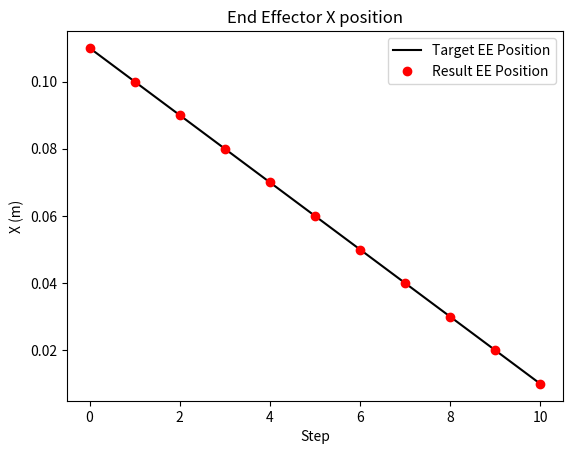
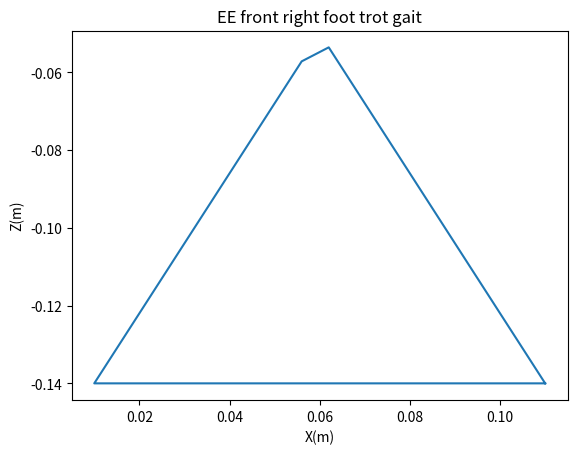

Write the Python code that produced these figures, in order.
import numpy as np
import scipy
np.set_printoptions(precision=3, suppress=True)
from matplotlib import pyplot as plt

def rotation_x(angle):
    return np.array([
        [1, 0, 0, 0],
        [0, np.cos(angle), -np.sin(angle), 0],
        [0, np.sin(angle), np.cos(angle), 0],
        [0, 0, 0, 1]
    ])

def rotation_y(angle):
    return np.array([
        [np.cos(angle), 0, np.sin(angle), 0],
        [0, 1, 0, 0],
        [-np.sin(angle), 0, np.cos(angle), 0],
        [0, 0, 0, 1]
    ])

def rotation_z(angle):
    return np.array([
        [np.cos(angle), -np.sin(angle), 0, 0],
        [np.sin(angle), np.cos(angle), 0, 0],
        [0, 0, 1, 0],
        [0, 0, 0, 1]
    ])

def translation(x, y, z):
    return np.array([
        [1, 0, 0, x],
        [0, 1, 0, y],
        [0, 0, 1, z],
        [0, 0, 0, 1]
    ])

class InverseKinematics():

    def __init__(self):
        self.joint_positions = None
        self.joint_velocities = None
        self.target_joint_positions = None
        self.counter = 0

        # Trotting gate positions
        # Triangle: base centered at [0,0,-0.14], width=0.10m (X: -0.05 to +0.05), height=0.09m (Z: -0.14 to -0.05)
        touch_down_position  = np.array([ 0.05,    0, -0.14])  # front of stance
        stand_position_1     = np.array([ 0.0167,  0, -0.14])  # 1/3 across base
        stand_position_2     = np.array([-0.0167,  0, -0.14])  # 2/3 across base
        stand_position_3     = np.array([-0.05,    0, -0.14])  # back of stance / liftoff point
        liftoff_position     = np.array([-0.05,    0, -0.14])  # foot lifts off ground
        mid_swing_position   = np.array([ 0.0,     0, -0.05])  # apex of swing triangle

        ## trotting
        # RF + LB (diagonal A): start at touch_down (phase 0)
        # LF + RB (diagonal B): start at stand_position_3 (opposing phase)
        rf_ee_offset = np.array([0.06, -0.09, 0])
        rf_ee_triangle_positions = np.array([
            touch_down_position,
            stand_position_1,
            stand_position_2,
            stand_position_3,
            liftoff_position,
            mid_swing_position,
        ]) + rf_ee_offset

        lf_ee_offset = np.array([0.06, 0.09, 0])
        lf_ee_triangle_positions = np.array([
            stand_position_3,
            liftoff_position,
            mid_swing_position,
            touch_down_position,
            stand_position_1,
            stand_position_2,
        ]) + lf_ee_offset

        rb_ee_offset = np.array([-0.11, -0.09, 0])
        rb_ee_triangle_positions = np.array([
            stand_position_3,
            liftoff_position,
            mid_swing_position,
            touch_down_position,
            stand_position_1,
            stand_position_2,
        ]) + rb_ee_offset

        lb_ee_offset = np.array([-0.11, 0.09, 0])
        lb_ee_triangle_positions = np.array([
            touch_down_position,
            stand_position_1,
            stand_position_2,
            stand_position_3,
            liftoff_position,
            mid_swing_position,
        ]) + lb_ee_offset


        self.ee_triangle_positions = [rf_ee_triangle_positions, lf_ee_triangle_positions, rb_ee_triangle_positions, lb_ee_triangle_positions]
        self.fk_functions = [self.fr_leg_fk, self.fl_leg_fk, self.br_leg_fk, self.bl_leg_fk]

        self.target_joint_positions_cache, self.target_ee_cache = self.cache_target_joint_positions()
        print(f'shape of target_joint_positions_cache: {self.target_joint_positions_cache.shape}')
        print(f'shape of target_ee_cache: {self.target_ee_cache.shape}')


    def fr_leg_fk(self, theta):
        T_RF_0_1 = translation(0.07500, -0.08350, 0) @ rotation_x(1.57080) @ rotation_z(theta[0])
        T_RF_1_2 = rotation_y(-1.57080) @ rotation_z(theta[1])
        T_RF_2_3 = translation(0, -0.04940, 0.06850) @ rotation_y(1.57080) @ rotation_z(theta[2])
        T_RF_3_ee = translation(0.06231, -0.06216, 0.01800)
        T_RF_0_ee = T_RF_0_1 @ T_RF_1_2 @ T_RF_2_3 @ T_RF_3_ee
        return T_RF_0_ee[:3, 3]

    def fl_leg_fk(self, theta):
        T_LF_0_1 = translation(0.07500, 0.08350, 0) @ rotation_x(1.57080) @ rotation_z(-theta[0])
        T_LF_1_2 = rotation_y(-1.57080) @ rotation_z(theta[1])
        T_LF_2_3 = translation(0, -0.04940, 0.06850) @ rotation_y(1.57080) @ rotation_z(-theta[2])
        T_LF_3_ee = translation(0.06231, -0.06216, -0.01800)
        T_LF_0_ee = T_LF_0_1 @ T_LF_1_2 @ T_LF_2_3 @ T_LF_3_ee
        return T_LF_0_ee[:3, 3]

    def br_leg_fk(self, theta):
        T_RB_0_1 = translation(-0.07500, -0.07250, 0) @ rotation_x(1.57080) @ rotation_z(theta[0])
        T_RB_1_2 = rotation_y(-1.57080) @ rotation_z(theta[1])
        T_RB_2_3 = translation(0, -0.04940, 0.06850) @ rotation_y(1.57080) @ rotation_z(theta[2])
        T_RB_3_ee = translation(0.06231, -0.06216, 0.01800)
        T_RB_0_ee = T_RB_0_1 @ T_RB_1_2 @ T_RB_2_3 @ T_RB_3_ee
        return T_RB_0_ee[:3, 3]

    def bl_leg_fk(self, theta):
        T_LB_0_1 = translation(-0.07500, 0.07250, 0) @ rotation_x(1.57080) @ rotation_z(-theta[0])
        T_LB_1_2 = rotation_y(-1.57080) @ rotation_z(theta[1])
        T_LB_2_3 = translation(0, -0.04940, 0.06850) @ rotation_y(1.57080) @ rotation_z(-theta[2])
        T_LB_3_ee = translation(0.06231, -0.06216, -0.01800)
        T_LB_0_ee = T_LB_0_1 @ T_LB_1_2 @ T_LB_2_3 @ T_LB_3_ee
        return T_LB_0_ee[:3, 3]

    def forward_kinematics(self, theta):
        return np.concatenate([self.fk_functions[i](theta[3*i: 3*i+3]) for i in range(4)])
        
    def get_error_leg(self, theta, desired_position):
        current_position = self.leg_forward_kinematics(theta)
        return np.linalg.norm(desired_position - current_position)

    def inverse_kinematics_single_leg(self, target_ee, leg_index, initial_guess=[0, 0, 0]):
        self.leg_forward_kinematics = self.fk_functions[leg_index]
        result = scipy.optimize.minimize(
            fun=self.get_error_leg,
            x0=initial_guess,
            args=(target_ee,)
        )
        return result.x

    def interpolate_triangle(self, t, leg_index):
        waypoints = self.ee_triangle_positions[leg_index]
        n = len(waypoints)          # 6 waypoints → 6 equal segments
        scaled = t * n              # map t in [0,1) to [0, n)
        i = int(scaled) % n         # current waypoint index
        frac = scaled - int(scaled) # fractional progress within segment
        next_i = (i + 1) % n        # next waypoint (wraps around)
        return waypoints[i] + frac * (waypoints[next_i] - waypoints[i])

    def cache_target_joint_positions(self):
        # Calculate and store the target joint positions for a cycle and all 4 legs
        target_joint_positions_cache = []
        target_ee_cache = []
        for leg_index in range(4):
            target_joint_positions_cache.append([])
            target_ee_cache.append([])
            target_joint_positions = [0] * 3
            for t in np.arange(0, 1.02, 0.02):
                target_ee = self.interpolate_triangle(t, leg_index)
                target_joint_positions = self.inverse_kinematics_single_leg(target_ee, leg_index, initial_guess=target_joint_positions)
                target_joint_positions_cache[leg_index].append(target_joint_positions)
                target_ee_cache[leg_index].append(target_ee)

        # (4, 50, 3) -> (50, 12)
        target_joint_positions_cache = np.concatenate(target_joint_positions_cache, axis=1)
        target_ee_cache = np.concatenate(target_ee_cache, axis=1)
        
        return target_joint_positions_cache, target_ee_cache

    def get_target_joint_positions(self):
        target_joint_positions = self.target_joint_positions_cache[self.counter]
        target_ee = self.target_ee_cache[self.counter]
        self.counter += 1
        if self.counter >= self.target_joint_positions_cache.shape[0]:
            self.counter = 0
        return target_ee, target_joint_positions




def main():

    # Create an instance of the IK class
    inverse_kinematics = InverseKinematics()

    # Test IK solver on right front leg
    target_ee_list = [
        [0.11, -0.09, -0.14],
        [0.10, -0.09, -0.14],
        [0.09, -0.09, -0.14],
        [0.08, -0.09, -0.14],
        [0.07, -0.09, -0.14],
        [0.06, -0.09, -0.14],
        [0.05, -0.09, -0.14],
        [0.04, -0.09, -0.14],
        [0.03, -0.09, -0.14],
        [0.02, -0.09, -0.14],
        [0.01, -0.09, -0.14],
    ]

    inverse_kinematics.leg_forward_kinematics = inverse_kinematics.fk_functions[0]
    result_ee_list = []
    for target_ee in target_ee_list:
        theta = inverse_kinematics.inverse_kinematics_single_leg(target_ee, leg_index=0, initial_guess=[0, 0, 0])
        result_ee = inverse_kinematics.leg_forward_kinematics(theta)
        result_ee_list.append(result_ee)

    # Plot the EE results
    if len(result_ee_list) > 0:
        plt.plot(np.array(target_ee_list)[:,0],'k')
        plt.plot(np.array(result_ee_list)[:,0],'ro')
        plt.xlabel('Step')
        plt.ylabel('X (m)')
        plt.legend(['Target EE Position','Result EE Position'])
        plt.title('End Effector X position')
        plt.show()

    # Plot the cached trot gait path for one foot.
    if len(inverse_kinematics.target_ee_cache):
        x_list = []
        z_list = []
        for position in inverse_kinematics.target_ee_cache:
            x_list.append(position[0])
            z_list.append(position[2])
        plt.xlabel('X(m)')
        plt.ylabel('Z(m)')
        plt.title('EE front right foot trot gait')
        plt.plot(x_list, z_list)
        plt.show()



if __name__ == '__main__':
    main()
